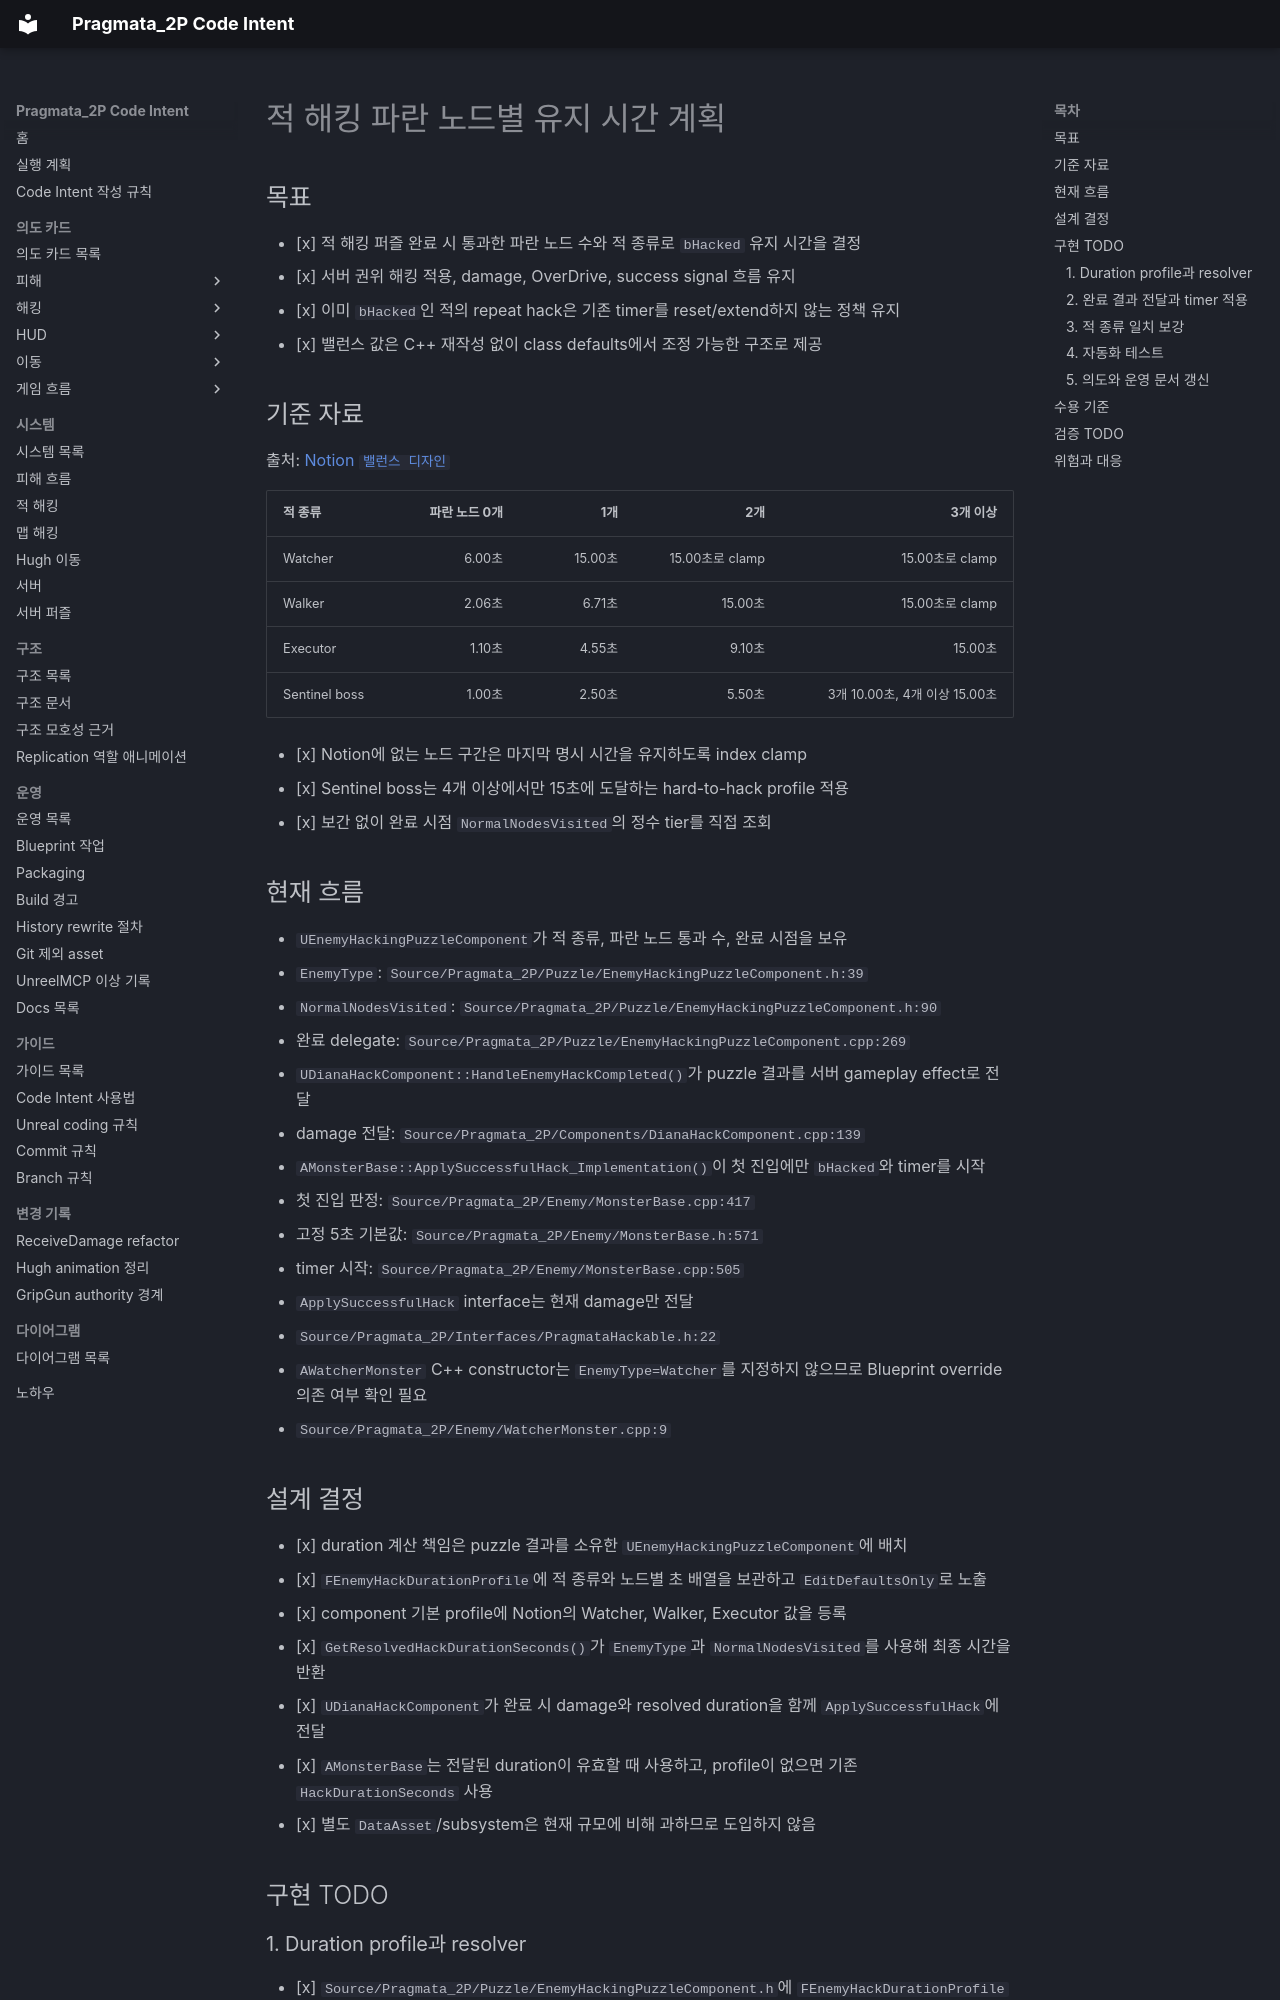

repository: yj9809/Pragmata_2P_Clean · page: Plans/PLAN-enemy-hack-duration-by-blue-nodes.html · generator: mkdocs

# 적 해킹 파란 노드별 유지 시간 계획

## 목표

- [x] 적 해킹 퍼즐 완료 시 통과한 파란 노드 수와 적 종류로 `bHacked` 유지 시간을 결정
- [x] 서버 권위 해킹 적용, damage, OverDrive, success signal 흐름 유지
- [x] 이미 `bHacked`인 적의 repeat hack은 기존 timer를 reset/extend하지 않는 정책 유지
- [x] 밸런스 값은 C++ 재작성 없이 class defaults에서 조정 가능한 구조로 제공

## 기준 자료

출처: [Notion `밸런스 디자인`](https://equinox-comet-f04.notion.site/39643b7906dd80f69f6edb1e19f77435?source=copy_link)

| 적 종류 | 파란 노드 0개 | 1개 | 2개 | 3개 이상 |
| --- | ---: | ---: | ---: | ---: |
| Watcher | 6.00초 | 15.00초 | 15.00초로 clamp | 15.00초로 clamp |
| Walker | 2.06초 | 6.71초 | 15.00초 | 15.00초로 clamp |
| Executor | 1.10초 | 4.55초 | 9.10초 | 15.00초 |
| Sentinel boss | 1.00초 | 2.50초 | 5.50초 | 3개 10.00초, 4개 이상 15.00초 |

- [x] Notion에 없는 노드 구간은 마지막 명시 시간을 유지하도록 index clamp
- [x] Sentinel boss는 4개 이상에서만 15초에 도달하는 hard-to-hack profile 적용
- [x] 보간 없이 완료 시점 `NormalNodesVisited`의 정수 tier를 직접 조회

## 현재 흐름

- `UEnemyHackingPuzzleComponent`가 적 종류, 파란 노드 통과 수, 완료 시점을 보유
  - `EnemyType`: `Source/Pragmata_2P/Puzzle/EnemyHackingPuzzleComponent.h:39`
  - `NormalNodesVisited`: `Source/Pragmata_2P/Puzzle/EnemyHackingPuzzleComponent.h:90`
  - 완료 delegate: `Source/Pragmata_2P/Puzzle/EnemyHackingPuzzleComponent.cpp:269`
- `UDianaHackComponent::HandleEnemyHackCompleted()`가 puzzle 결과를 서버 gameplay effect로 전달
  - damage 전달: `Source/Pragmata_2P/Components/DianaHackComponent.cpp:139`
- `AMonsterBase::ApplySuccessfulHack_Implementation()`이 첫 진입에만 `bHacked`와 timer를 시작
  - 첫 진입 판정: `Source/Pragmata_2P/Enemy/MonsterBase.cpp:417`
  - 고정 5초 기본값: `Source/Pragmata_2P/Enemy/MonsterBase.h:571`
  - timer 시작: `Source/Pragmata_2P/Enemy/MonsterBase.cpp:505`
- `ApplySuccessfulHack` interface는 현재 damage만 전달
  - `Source/Pragmata_2P/Interfaces/PragmataHackable.h:22`
- `AWatcherMonster` C++ constructor는 `EnemyType=Watcher`를 지정하지 않으므로 Blueprint override 의존 여부 확인 필요
  - `Source/Pragmata_2P/Enemy/WatcherMonster.cpp:9`

## 설계 결정

- [x] duration 계산 책임은 puzzle 결과를 소유한 `UEnemyHackingPuzzleComponent`에 배치
- [x] `FEnemyHackDurationProfile`에 적 종류와 노드별 초 배열을 보관하고 `EditDefaultsOnly`로 노출
- [x] component 기본 profile에 Notion의 Watcher, Walker, Executor 값을 등록
- [x] `GetResolvedHackDurationSeconds()`가 `EnemyType`과 `NormalNodesVisited`를 사용해 최종 시간을 반환
- [x] `UDianaHackComponent`가 완료 시 damage와 resolved duration을 함께 `ApplySuccessfulHack`에 전달
- [x] `AMonsterBase`는 전달된 duration이 유효할 때 사용하고, profile이 없으면 기존 `HackDurationSeconds` 사용
- [x] 별도 `DataAsset`/subsystem은 현재 규모에 비해 과하므로 도입하지 않음

## 구현 TODO
